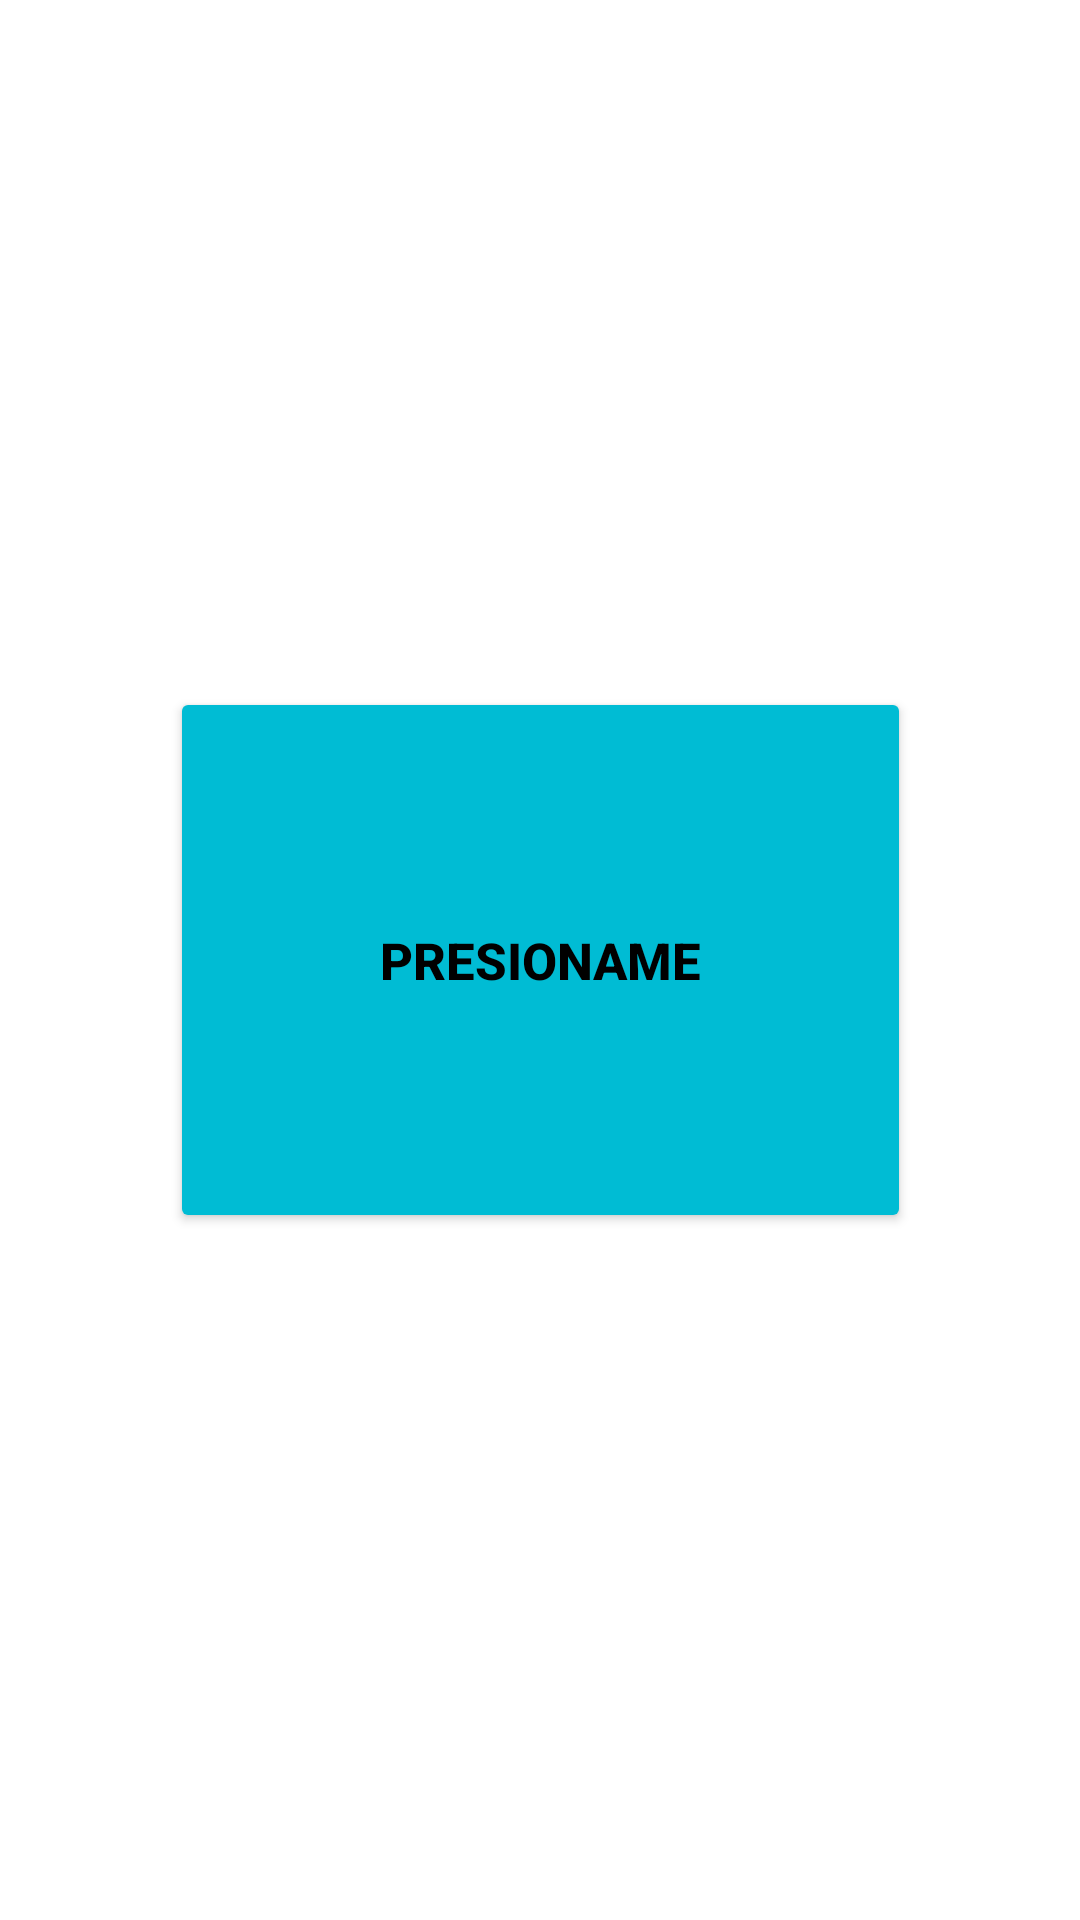

Produce the Android XML layout that renders to this screen, including the resource entries it uses.
<!-- AndroidManifest.xml: application theme Theme.Emulador_20230169_DaniS -->
<!-- res/layout/fragment_dashboard.xml -->
<?xml version="1.0" encoding="utf-8"?>
<androidx.constraintlayout.widget.ConstraintLayout xmlns:android="http://schemas.android.com/apk/res/android"
    xmlns:app="http://schemas.android.com/apk/res-auto"
    xmlns:tools="http://schemas.android.com/tools"
    android:layout_width="match_parent"
    android:layout_height="match_parent"
    tools:context=".ui.dashboard.DashboardFragment">

    <Button
        android:id="@+id/button2"
        android:layout_width="247dp"
        android:layout_height="182dp"
        android:backgroundTint="#00BCD4"
        android:text="Presioname"
        android:textColor="#000000"
        android:textSize="17sp"
        android:textStyle="bold"
        app:layout_constraintBottom_toBottomOf="parent"
        app:layout_constraintEnd_toEndOf="parent"
        app:layout_constraintStart_toStartOf="parent"
        app:layout_constraintTop_toTopOf="parent" />
</androidx.constraintlayout.widget.ConstraintLayout>
<!-- resources referenced by this layout -->
<resources>
  <style name="Theme.Emulador_20230169_DaniS" parent="Theme.MaterialComponents.DayNight.DarkActionBar">
          
          <item name="colorPrimary">@color/purple_500</item>
          <item name="colorPrimaryVariant">@color/purple_700</item>
          <item name="colorOnPrimary">@color/white</item>
          
          <item name="colorSecondary">@color/teal_200</item>
          <item name="colorSecondaryVariant">@color/teal_700</item>
          <item name="colorOnSecondary">@color/black</item>
          
          <item name="android:statusBarColor">?attr/colorPrimaryVariant</item>
          
      </style>
  <!-- not gathered from this repository: default colours our renderer supplied (Android Studio template values) -->
  <color name="purple_500">#FF6200EE</color>
  <color name="purple_700">#FF3700B3</color>
  <color name="teal_200">#FF03DAC5</color>
  <color name="teal_700">#FF018786</color>
  <color name="black">#FF000000</color>
  <color name="white">#FFFFFFFF</color>
</resources>
